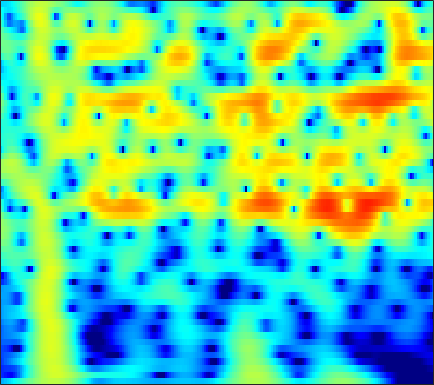

The table this chart was drawn from, first rows:
-9.5978, -9.1598, -8.5341, -7.8604, -7.3285, -6.5908, -5.8301, -5.2515, -4.4773, -3.7086, -2.9553, -2.4046, -1.6955, -1.022, -0.54282, 0.055039, 0.60237, 0.97633, 1.4227, 1.8059, 2.1228, 2.3158, 2.5111, 2.6349
-15.31, -15.7, -16.34, -17.02, -17.38, -17.24, -16.06, -14.63, -12.42, -10.22, -8.181, -6.785, -5.1, -3.601, -2.591, -1.384, -0.3251, 0.3771, 1.198, 1.894, 2.469, 2.824, 3.199, 3.466
-15.61, -15.28, -14.99, -14.82, -14.71, -14.49, -13.97, -13.29, -11.96, -10.29, -8.481, -7.13, -5.411, -3.829, -2.741, -1.429, -0.2735, 0.4925, 1.383, 2.128, 2.731, 3.093, 3.456, 3.686
-14.83, -13.99, -12.97, -12.02, -11.33, -10.43, -9.502, -8.78, -7.769, -6.705, -5.595, -4.745, -3.608, -2.492, -1.682, -0.659, 0.2822, 0.9245, 1.685, 2.325, 2.84, 3.139, 3.42, 3.561
-14.3, -13.88, -13.38, -12.93, -12.58, -12.05, -11.37, -10.72, -9.652, -8.39, -6.997, -5.915, -4.475, -3.089, -2.105, -0.8881, 0.2065, 0.9396, 1.794, 2.501, 3.057, 3.373, 3.657, 3.783
-14.17, -14.2, -14.55, -15.35, -16.36, -18.54, -22.49, -27.17, -23.82, -16.92, -12.37, -9.77, -6.962, -4.668, -3.2, -1.513, -0.08916, 0.8255, 1.858, 2.691, 3.33, 3.687, 4, 4.13
-13.1, -12.89, -12.77, -12.79, -12.87, -13, -13.03, -12.83, -12.09, -10.78, -9.072, -7.688, -5.843, -4.091, -2.867, -1.372, -0.04537, 0.8335, 1.845, 2.672, 3.311, 3.667, 3.973, 4.088
-12.55, -12.11, -11.61, -11.19, -10.92, -10.6, -10.25, -9.925, -9.352, -8.571, -7.566, -6.678, -5.358, -3.949, -2.881, -1.495, -0.2031, 0.6789, 1.717, 2.577, 3.248, 3.623, 3.948, 4.074
-12.74, -12.06, -11.37, -10.98, -10.9, -11.05, -11.51, -12.04, -12.95, -13.67, -13.27, -11.91, -9.308, -6.628, -4.791, -2.634, -0.8121, 0.3486, 1.643, 2.67, 3.442, 3.865, 4.225, 4.361
-11.73, -11.04, -10.32, -9.919, -9.839, -10.01, -10.56, -11.27, -12.65, -14.27, -14.61, -13.04, -9.772, -6.625, -4.59, -2.294, -0.4187, 0.7487, 2.023, 3.001, 3.707, 4.067, 4.333, 4.36
-10.4, -9.801, -9.141, -8.647, -8.345, -7.998, -7.717, -7.509, -7.137, -6.571, -5.779, -5.037, -3.858, -2.521, -1.485, -0.1487, 1.061, 1.859, 2.754, 3.437, 3.89, 4.072, 4.101, 3.884
-10.35, -9.758, -9.246, -8.905, -8.68, -8.404, -8.065, -7.697, -6.987, -6.019, -4.849, -3.878, -2.526, -1.174, -0.2049, 0.9883, 2.031, 2.701, 3.423, 3.929, 4.204, 4.248, 4.084, 3.652
-10.44, -10.18, -10.19, -10.5, -11.02, -12.19, -13.76, -14.77, -14.39, -11.68, -8.489, -6.327, -3.82, -1.734, -0.4155, 1.062, 2.261, 2.99, 3.738, 4.229, 4.465, 4.477, 4.268, 3.792
-9.829, -9.9, -9.998, -10.35, -10.92, -12.06, -13.56, -14.59, -14.32, -11.75, -8.584, -6.403, -3.898, -1.83, -0.5235, 0.9438, 2.129, 2.845, 3.571, 4.05, 4.287, 4.306, 4.118, 3.683
-10.2, -10.11, -9.817, -9.576, -9.334, -8.881, -8.377, -7.863, -6.959, -5.886, -4.657, -3.634, -2.252, -0.957, -0.0527, 1.061, 2.03, 2.638, 3.288, 3.744, 3.991, 4.026, 3.867, 3.47
-15.08, -14.94, -13.58, -11.6, -10.1, -8.402, -7.016, -6.135, -5.144, -4.258, -3.396, -2.772, -1.944, -1.063, -0.3583, 0.5968, 1.527, 2.176, 2.946, 3.546, 3.936, 4.076, 4.045, 3.75
-17.67, -17.26, -14.08, -11, -9.025, -7.135, -5.805, -5.114, -4.595, -4.397, -4.436, -4.6, -4.787, -4.5, -3.802, -2.361, -0.6945, 0.5203, 1.94, 3.057, 3.851, 4.24, 4.487, 4.42
-7.159, -6.775, -6.304, -5.543, -4.895, -4.262, -3.882, -3.797, -4.003, -4.703, -6.187, -8.029, -12.43, -27.08, -17.48, -8.41, -3.894, -1.569, 0.6961, 2.292, 3.398, 3.959, 4.391, 4.494
-4.581, -4.169, -3.667, -3.136, -2.906, -2.686, -2.584, -2.624, -2.793, -3.17, -3.699, -4.095, -4.537, -4.532, -4.026, -2.837, -1.352, -0.229, 1.097, 2.16, 2.945, 3.343, 3.624, 3.642
-3.403, -3.01, -2.518, -2.25, -2.199, -2.141, -2.15, -2.189, -2.275, -2.306, -2.218, -2.101, -1.809, -1.31, -0.8541, -0.1537, 0.6293, 1.203, 1.891, 2.464, 2.862, 3.024, 3.049, 2.848
-1.856, -1.636, -1.528, -1.743, -1.92, -2.326, -2.875, -3.28, -3.748, -3.899, -3.645, -3.214, -2.352, -1.333, -0.5765, 0.4042, 1.291, 1.859, 2.477, 2.924, 3.169, 3.218, 3.096, 2.737
-0.1939, -0.237, -0.6229, -1.199, -1.788, -3.049, -4.8, -6.541, -9.501, -12.61, -11.72, -8.916, -5.471, -2.915, -1.405, 0.2328, 1.462, 2.174, 2.902, 3.352, 3.556, 3.559, 3.357, 2.924
0.791, 0.5741, 0.1122, -0.4907, -1.273, -2.459, -4.016, -5.444, -7.613, -9.257, -8.699, -7.089, -4.548, -2.39, -1.019, 0.4915, 1.633, 2.3, 2.945, 3.308, 3.418, 3.33, 2.991, 2.424
1.097, 0.8524, 0.5062, -0.1713, -0.6386, -1.278, -1.961, -2.452, -2.901, -3.018, -2.849, -2.378, -1.58, -0.6427, 0.1371, 1.055, 1.873, 2.378, 2.824, 3.058, 3.029, 2.82, 2.295, 1.457
1.075, 0.6843, 0.04353, -0.6819, -0.9901, -1.653, -2.12, -2.399, -2.616, -2.642, -2.472, -2.079, -1.412, -0.5091, 0.2416, 1.173, 2.038, 2.567, 3.059, 3.321, 3.283, 3.065, 2.501, 1.568
0.04802, -0.9044, -2.356, -3.222, -4.026, -4.753, -5.056, -5.246, -5.728, -6.432, -6.65, -6.499, -5.169, -2.959, -1.437, 0.4165, 1.897, 2.694, 3.504, 3.924, 4.022, 3.903, 3.488, 2.824
-2.338, -4.315, -7.356, -12.98, -16.58, -13.11, -10.08, -8.938, -8.766, -10.32, -15.11, -19.94, -11.64, -5.388, -2.531, 0.2554, 2.083, 3.023, 3.821, 4.152, 4.152, 3.948, 3.502, 2.936
-3.607, -4.915, -7.366, -8.367, -9.578, -8.396, -6.75, -5.565, -4.348, -3.602, -2.929, -2.29, -1.135, 0.3789, 1.428, 2.735, 3.573, 4.005, 4.118, 3.846, 3.138, 2.365, 1.094, -0.2525
-9.652, -8.86, -7.166, -5.228, -4.667, -2.962, -1.989, -1.105, -0.0896, 0.7751, 1.603, 2.122, 2.822, 3.392, 3.77, 4.096, 4.162, 4.025, 3.485, 2.557, 1.016, -0.5817, -3.732, -8.761
-11.61, -9.746, -6.56, -4.37, -2.938, -1.441, -0.2764, 0.466, 1.335, 1.981, 2.582, 2.896, 3.306, 3.498, 3.617, 3.536, 3.339, 2.977, 2.34, 1.353, 0.0777, -1.122, -2.961, -4.917
-2.931, -2.696, -1.972, -1.415, -0.6123, 0.01028, 0.7629, 1.187, 1.654, 2.06, 2.303, 2.47, 2.546, 2.589, 2.515, 2.379, 2.105, 1.841, 1.35, 0.7103, -0.06685, -0.7298, -1.672, -2.677
0.03129, 0.2003, 0.4535, 0.8229, 1.042, 1.345, 1.575, 1.71, 1.783, 1.813, 1.719, 1.632, 1.429, 1.248, 1.08, 0.9213, 0.7245, 0.6208, 0.4054, 0.1781, -0.1862, -0.5248, -1.116, -1.826
1.506, 1.7, 1.891, 2.25, 2.231, 2.396, 2.29, 2.197, 1.915, 1.464, 0.9319, 0.4168, -0.2498, -0.9264, -1.275, -1.523, -1.418, -1.191, -0.7728, -0.3511, -0.07621, -0.002593, -0.1295, -0.5357
1.327, 1.716, 2.192, 2.592, 2.725, 2.817, 2.636, 2.337, 1.741, 0.8061, -0.4202, -1.603, -3.486, -5.873, -7.638, -8.972, -7.254, -5.359, -2.903, -1.093, 0.2745, 0.9676, 1.522, 1.644
-3.117, -1.789, -0.2789, 0.4574, 1.082, 1.157, 1.071, 0.6523, -0.1856, -1.357, -2.946, -4.365, -6.718, -9.652, -12.25, -14.31, -10.96, -7.846, -4.311, -1.756, 0.1853, 1.264, 2.323, 2.971
-7.216, -5.155, -3.242, -2.145, -1.65, -1.45, -1.755, -2.212, -3.255, -4.801, -6.649, -8.393, -10.34, -11.65, -11.29, -10.05, -7.874, -6.17, -3.877, -1.824, -0.08866, 1.009, 2.155, 3.019
-4.824, -4.273, -3.712, -3.032, -3.055, -2.948, -3.402, -3.894, -5.028, -6.6, -9.167, -11.63, -17.7, -27.48, -18.12, -11.72, -7.81, -5.561, -3.236, -1.301, 0.2204, 1.188, 2.215, 3.004
-4.279, -4.011, -3.721, -3.516, -3.426, -3.559, -3.709, -4.059, -4.621, -5.322, -6.164, -6.825, -7.414, -7.434, -6.79, -5.425, -3.807, -2.572, -1.093, 0.2205, 1.288, 1.921, 2.605, 3.064
-4.985, -4.464, -3.945, -4.012, -3.817, -4.027, -4.101, -4.161, -4.075, -4.035, -3.713, -3.51, -3.031, -2.377, -1.879, -0.9784, -0.07914, 0.611, 1.472, 2.187, 2.768, 3.058, 3.253, 3.213
-4.32, -4.063, -4.118, -4.771, -5.269, -6.177, -6.926, -6.862, -6.174, -5.085, -3.703, -2.774, -1.55, -0.4194, 0.2704, 1.237, 2.052, 2.614, 3.264, 3.725, 4.026, 4.109, 3.954, 3.487
-2.383, -2.99, -4.324, -5.8, -8.166, -11.66, -19.26, -24.09, -13.9, -8.688, -5.647, -3.8, -2.113, -0.7001, 0.1625, 1.108, 1.974, 2.5, 3.166, 3.696, 4.023, 4.142, 4.048, 3.631
-0.8216, -1.835, -3.306, -5.284, -6.208, -8.399, -9.717, -9.695, -8.647, -6.868, -5.149, -3.949, -2.784, -1.941, -1.38, -0.8508, -0.2105, 0.3433, 1.187, 2.126, 2.938, 3.391, 3.775, 3.809
0.3328, -0.899, -2.609, -4.372, -5.689, -6.5, -6.856, -6.422, -5.667, -4.505, -3.59, -3.181, -2.815, -3.147, -3.768, -4.968, -6.043, -5.41, -3.045, -0.3676, 1.796, 2.99, 4.077, 4.649
-0.5873, -2.143, -4.945, -8.595, -12.82, -18.55, -13.3, -9.845, -6.636, -4.659, -3.378, -2.911, -2.818, -3.417, -4.579, -7.207, -10.72, -10.14, -5.29, -1.352, 1.371, 2.811, 4.138, 4.922
-3.078, -4.178, -5.855, -8.009, -9.519, -10.39, -9.643, -8.33, -6.488, -5.016, -3.861, -3.232, -2.787, -2.58, -2.497, -2.503, -2.277, -1.788, -0.8143, 0.3674, 1.555, 2.335, 3.154, 3.693
-4.975, -5.297, -5.767, -5.995, -6.366, -6.303, -5.916, -5.564, -4.848, -4.074, -3.363, -2.833, -2.205, -1.685, -1.306, -0.8101, -0.3146, 0.07995, 0.6585, 1.237, 1.772, 2.139, 2.527, 2.788
-6.972, -6.651, -6.277, -5.893, -5.495, -5.216, -4.798, -4.43, -3.915, -3.332, -2.718, -2.231, -1.539, -0.8722, -0.4139, 0.203, 0.7545, 1.109, 1.532, 1.883, 2.132, 2.249, 2.332, 2.338
-9.403, -8.068, -6.642, -5.79, -5.114, -4.654, -4.391, -4.148, -3.871, -3.425, -2.728, -2.127, -1.198, -0.2149, 0.4627, 1.26, 1.923, 2.308, 2.646, 2.803, 2.791, 2.664, 2.375, 1.981
-8.868, -6.951, -5.189, -4.3, -3.818, -3.76, -4.326, -4.905, -5.83, -6.176, -5.143, -3.807, -1.714, 0.2077, 1.388, 2.617, 3.513, 3.96, 4.236, 4.174, 3.811, 3.329, 2.418, 1.254
-3.777, -2.946, -2.122, -1.718, -2.027, -2.522, -3.811, -5.68, -9.916, -20.04, -12.45, -6.771, -2.314, 0.6035, 2.205, 3.701, 4.667, 5.097, 5.265, 4.983, 4.227, 3.338, 1.635, -0.7726
-1.285, -0.9773, -0.7815, -0.7337, -0.9274, -1.465, -2.124, -2.685, -3.438, -3.63, -2.925, -1.915, -0.3226, 1.247, 2.316, 3.423, 4.146, 4.439, 4.501, 4.143, 3.292, 2.307, 0.4565, -2.134
-0.6588, -0.658, -0.7821, -1.059, -1.111, -1.488, -1.894, -2.092, -2.162, -2.018, -1.556, -0.986, -0.06611, 0.9205, 1.625, 2.483, 3.126, 3.414, 3.535, 3.316, 2.757, 2.103, 0.9321, -0.5386
-0.7788, -1.148, -1.668, -2.27, -2.795, -3.297, -3.839, -4.247, -4.577, -4.594, -4.118, -3.375, -2.083, -0.6832, 0.2775, 1.426, 2.324, 2.799, 3.138, 3.17, 2.933, 2.591, 1.971, 1.224
-1.55, -2.482, -3.762, -4.829, -5.725, -6.616, -7.455, -8.333, -10.3, -12.69, -12.65, -9.949, -5.857, -2.671, -0.8319, 1.01, 2.298, 2.968, 3.483, 3.63, 3.444, 3.13, 2.543, 1.869
-2.957, -5, -8.327, -11.81, -12.16, -11.14, -9.981, -9.697, -10.29, -11.63, -11.01, -8.374, -4.475, -1.326, 0.5231, 2.357, 3.611, 4.215, 4.621, 4.573, 4.076, 3.42, 2.166, 0.5479
-3.975, -6.061, -9.6, -13.36, -13.89, -11.15, -8.541, -7.092, -5.539, -4.25, -2.903, -1.808, -0.2038, 1.36, 2.426, 3.579, 4.395, 4.756, 4.9, 4.61, 3.844, 2.893, 0.9848, -2.015
-5.01, -5.763, -6.648, -7.172, -7.034, -6.543, -5.664, -4.888, -3.753, -2.585, -1.433, -0.5909, 0.5012, 1.507, 2.172, 2.917, 3.445, 3.681, 3.746, 3.519, 2.978, 2.348, 1.24, -0.09305
-7.584, -7.633, -7.468, -7.114, -6.744, -6.006, -5.127, -4.418, -3.45, -2.449, -1.456, -0.7168, 0.1844, 1.001, 1.53, 2.136, 2.595, 2.835, 2.996, 2.976, 2.772, 2.515, 2.055, 1.514
